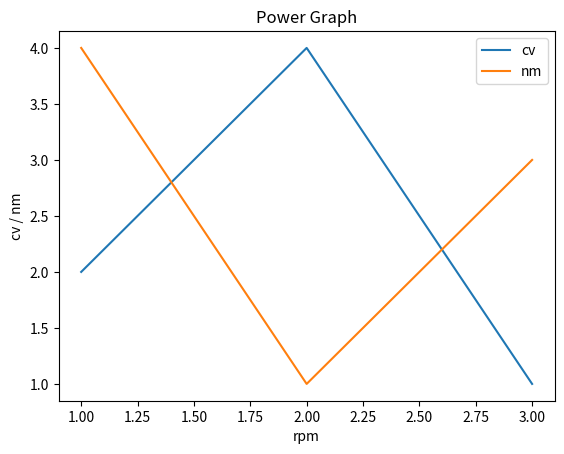

Generate this figure with matplotlib:
import matplotlib.pyplot as plt
import math as math


def calcolaW(nm, rpm):
    w = (nm * 2 * math.pi * rpm) / 60
    return w

def calcolaKw(nm, rpm):
    kw = calcolaW(nm, rpm) / 1000
    return kw

def calcolaCv(nm, rpm):
    cv = calcolaKw(nm, rpm) * 1.36
    return cv

def calcolaHp(nm, rpm):
    hp = calcolaCv(nm, rpm) * 1.0139
    return hp

def calcolaNm(w, rpm):
    nm = (60 * w) / (2 * math.pi * rpm)
    return nm

def calcolaKgm(w, rpm):
    kgm = calcolaNm(w, rpm) / 9.81
    return kgm



# line 1 points
x1 = [1,2,3]
y1 = [2,4,1]
# plotting the line 1 points 
plt.plot(x1, y1, label = "cv")

# line 2 points
x2 = [1,2,3]
y2 = [4,1,3]
# plotting the line 2 points 
plt.plot(x2, y2, label = "nm")

# naming the x axis
plt.xlabel('rpm')
# naming the y axis
plt.ylabel('cv / nm')
# giving a title to my graph
plt.title('Power Graph')

# show a legend on the plot
plt.legend()

# function to show the plot
plt.show()
